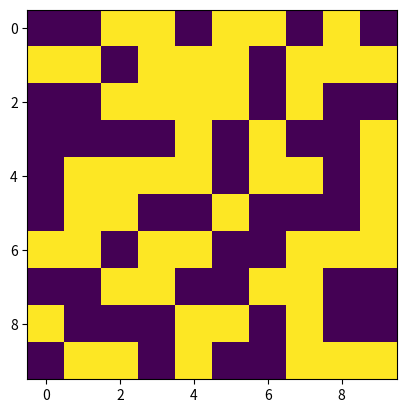

Here is the Python script that generated this plot: (Note: this script raises an exception after producing the figure.)
import numpy as np
import matplotlib.pyplot as plt
from matplotlib.animation import FuncAnimation

GRID_DIMENSION = 10
FRAMES = 10
UPDATE_INTERVAL = 50
SAVE_COUNT = 50


def cycle(frame, img, old_grid):
    new_grid = np.zeros((10, 10))
    for i in range(GRID_DIMENSION):
        for j in range(GRID_DIMENSION):
            nbr = neighbours(old_grid, i, j)
            if old_grid[i][j] == 1 and (nbr < 2 or nbr > 3):
                new_grid[i][j] = 0
            elif old_grid[i][j] == 0 or nbr == 3:
                new_grid[i][j] = 1
            else:
                new_grid[i][j] = old_grid[i][j]
    img.set_data(new_grid)
    old_grid = new_grid[:]
    return img,


def neighbours(old_grid, x, y):
    neighbour_sum = 0
    for i in (-1, 0, +1):
        for j in (-1, 0, +1):
            X = (x + i + GRID_DIMENSION) % GRID_DIMENSION
            Y = (y + j + GRID_DIMENSION) % GRID_DIMENSION
            if X != Y:
                neighbour_sum += old_grid[X][Y]
    return neighbour_sum


def main():
    grid = np.floor(np.random.rand(GRID_DIMENSION, GRID_DIMENSION) * 2)
    figure, axes = plt.subplots()
    image = axes.imshow(grid, interpolation="nearest")
    anim = FuncAnimation(figure, cycle, fargs=(image, grid))
    anim.save("game_of_life", fps=30, extra_args=['-vcodec', 'libx264'])
    plt.show()


if __name__ == "__main__":
    main()
